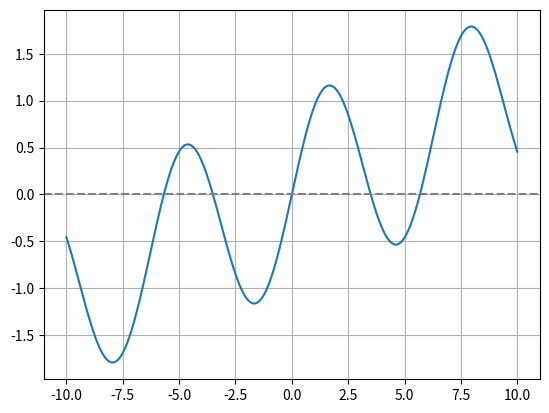

This chart was generated by the following Python code:
import matplotlib.pyplot as plt
import numpy as np


# ボコボコした関数
def f(x):
    return np.sin(x) + 0.1 * x


# 勾配
def df(x):
    return np.cos(x) + 0.1


# 勾配=0になる場所を探す
x = np.linspace(-10, 10, 1000)
y = f(x)

plt.plot(x, y)
plt.axhline(y=0, color="gray", linestyle="--")
plt.grid()
plt.show()
